Dataset: roi_images (GitHub, bruce17022006/DL_MINI_PROJECT). Classes: no seatbelt, seatbelt.

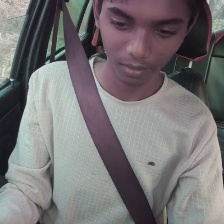
Label: seatbelt

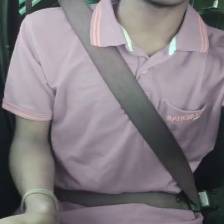
Label: seatbelt

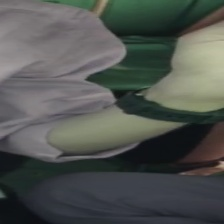
Label: no seatbelt

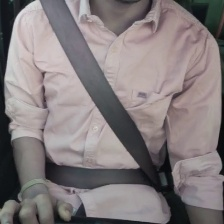
Label: seatbelt

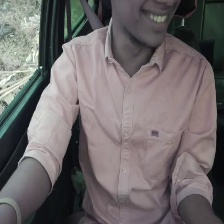
Label: no seatbelt

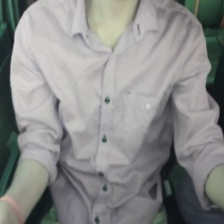
Label: no seatbelt
